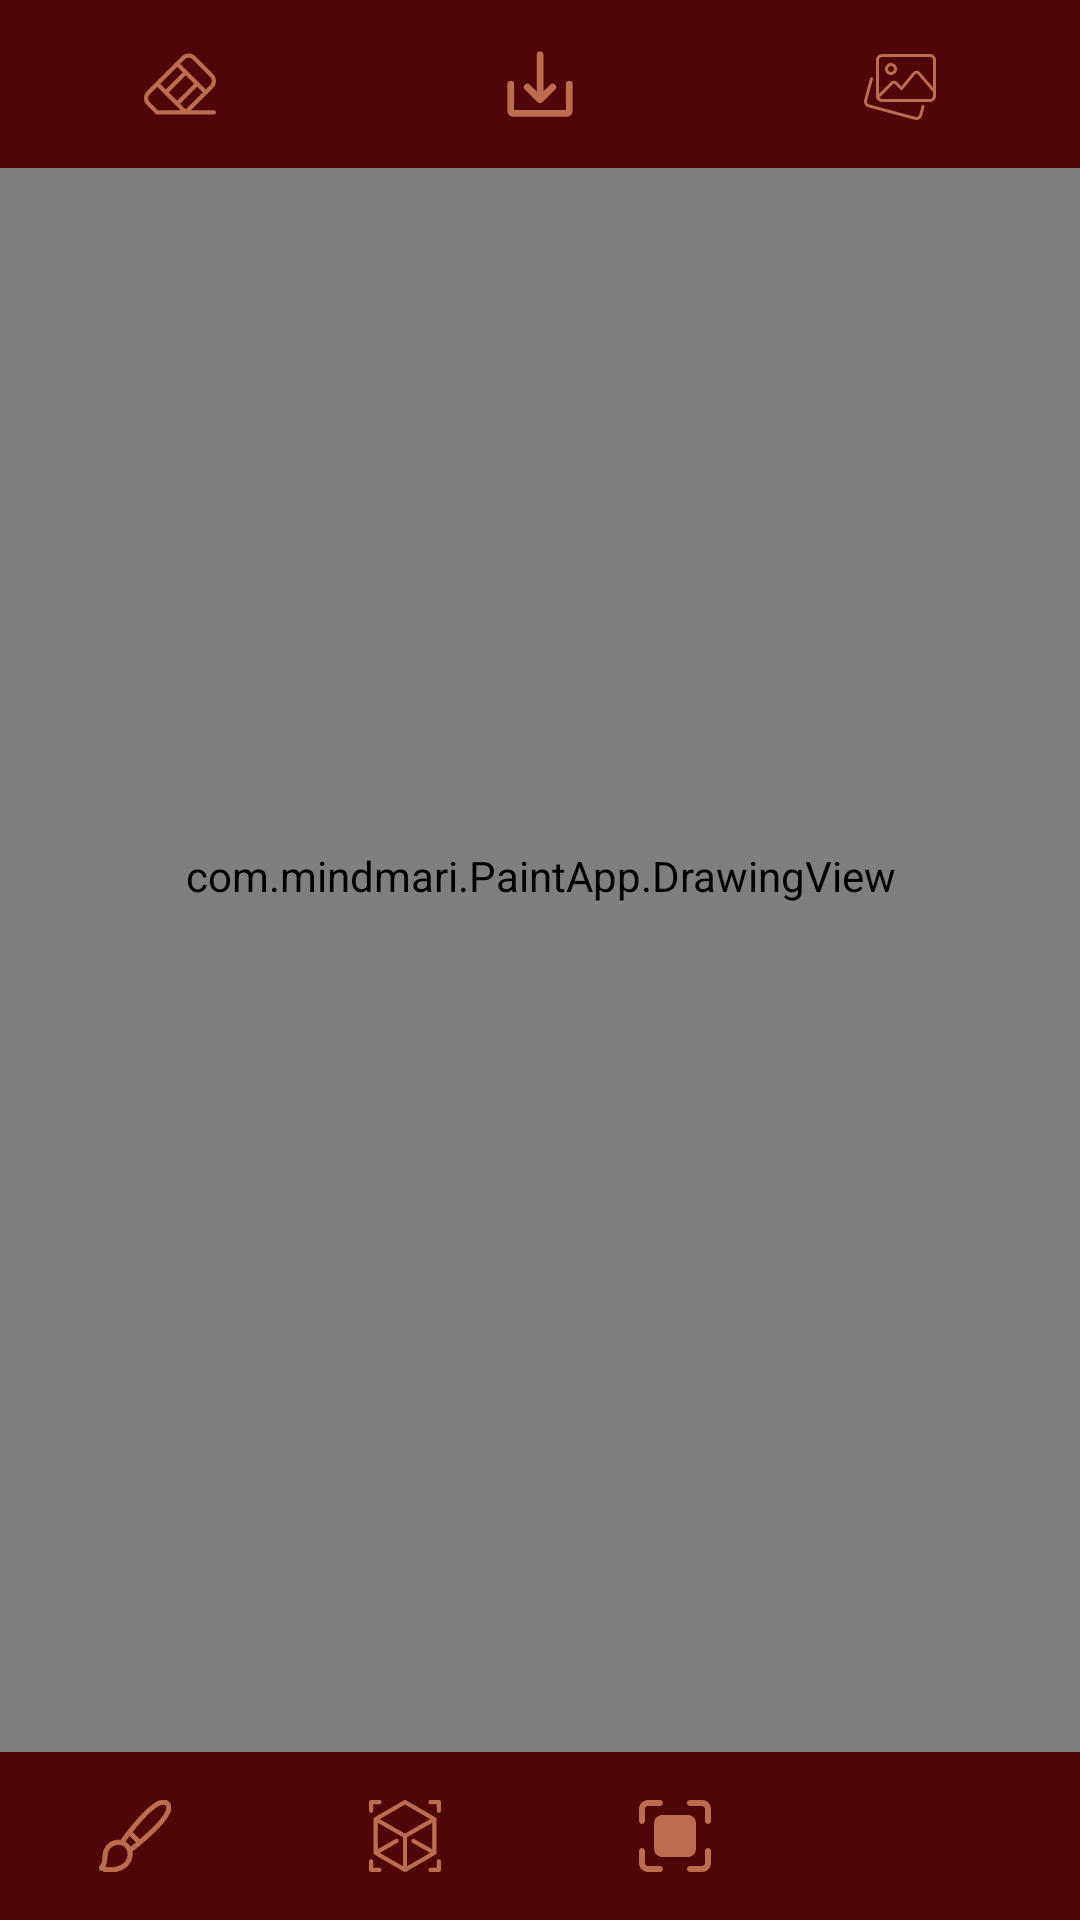

Produce the Android XML layout that renders to this screen, including the resource entries it uses.
<!-- AndroidManifest.xml: application theme Theme.MPaint -->
<!-- res/layout/activity_main.xml -->
<?xml version="1.0" encoding="utf-8"?>
<androidx.constraintlayout.widget.ConstraintLayout xmlns:android="http://schemas.android.com/apk/res/android"
    xmlns:app="http://schemas.android.com/apk/res-auto"
    xmlns:tools="http://schemas.android.com/tools"
    android:layout_width="match_parent"
    android:layout_height="match_parent"
    tools:context=".MainActivity"
    android:orientation="vertical">

    <com.example.PaintApp.DrawingView
        android:id="@+id/drawingView"
        android:layout_width="match_parent"
        android:layout_height="0dp"
        app:layout_constraintBottom_toTopOf="@+id/bottom"
        app:layout_constraintEnd_toEndOf="parent"
        app:layout_constraintHorizontal_bias="0.0"
        app:layout_constraintStart_toStartOf="parent"
        app:layout_constraintTop_toTopOf="parent"
        app:layout_constraintVertical_bias="0.0"></com.example.PaintApp.DrawingView>

    <LinearLayout
        android:id="@+id/bottom1"
        android:layout_width="match_parent"
        android:layout_height="56dp"
        android:background="@color/vino"
        android:baselineAligned="false"
        app:layout_constraintEnd_toEndOf="parent"
        app:layout_constraintStart_toStartOf="parent"
        app:layout_constraintTop_toTopOf="@+id/drawingView">

        <LinearLayout
            android:id="@+id/clear"
            style="@style/LinearInstrument"
            android:layout_width="0dp"
            android:layout_height="match_parent"
            android:layout_weight="1">

            <ImageView
                style="@style/ImageInstrument"
                android:layout_width="wrap_content"
                android:layout_height="wrap_content"
                android:layout_marginStart="16dp"
                android:contentDescription="TODO"
                app:srcCompat="@drawable/ic_clear" />
        </LinearLayout>

        <LinearLayout
            android:id="@+id/save"
            style="@style/LinearInstrument"
            android:layout_width="0dp"
            android:layout_height="match_parent"
            android:layout_weight="1">

            <ImageView
                style="@style/ImageInstrument"
                android:layout_width="wrap_content"
                android:layout_height="wrap_content"
                app:srcCompat="@drawable/ic_save" />
        </LinearLayout>

        <LinearLayout
            android:id="@+id/upload"
            style="@style/LinearInstrument"
            android:layout_width="0dp"
            android:layout_height="match_parent"
            android:layout_weight="1">

            <ImageView
                style="@style/ImageInstrument"
                android:layout_width="wrap_content"
                android:layout_height="wrap_content"
                app:srcCompat="@drawable/ic_upload" />
        </LinearLayout>

    </LinearLayout>



    <LinearLayout
        android:id="@+id/bottom"
        android:layout_width="match_parent"
        android:layout_height="56dp"
        android:background="@color/vino"
        android:baselineAligned="false"
        app:layout_constraintBottom_toBottomOf="parent"
        app:layout_constraintEnd_toEndOf="parent"
        app:layout_constraintStart_toStartOf="parent"
        app:layout_constraintTop_toBottomOf="@+id/drawingView">

        <LinearLayout
            android:id="@+id/brush"
            style="@style/LinearInstrument"
            android:layout_width="0dp"
            android:layout_height="match_parent"
            android:layout_weight="1">

            <ImageView
                style="@style/ImageInstrument"
                android:layout_width="wrap_content"
                android:layout_height="wrap_content"
                android:contentDescription="TODO"
                app:srcCompat="@drawable/ic_paintbrush" />
        </LinearLayout>

        <LinearLayout
            android:id="@+id/shape"
            style="@style/LinearInstrument"
            android:layout_width="0dp"
            android:layout_height="match_parent"
            android:layout_weight="1">

            <ImageView
                style="@style/ImageInstrument"
                android:layout_width="wrap_content"
                android:layout_height="wrap_content"
                app:srcCompat="@drawable/ic_shape_choose" />
        </LinearLayout>

        <LinearLayout
            android:id="@+id/brush_size"
            style="@style/LinearInstrument"
            android:layout_width="0dp"
            android:layout_height="match_parent"
            android:layout_weight="1">

            <ImageView
                style="@style/ImageInstrument"
                android:layout_width="wrap_content"
                android:layout_height="wrap_content"
                app:srcCompat="@drawable/ic_brush_size" />
        </LinearLayout>

        <LinearLayout
            android:id="@+id/color"
            style="@style/LinearInstrument"
            android:layout_width="0dp"
            android:layout_height="match_parent"
            android:layout_weight="1">

            <ImageView
                style="@style/ImageInstrument"
                android:layout_width="wrap_content"
                android:layout_height="wrap_content"
                android:layout_marginEnd="16dp"
                app:srcCompat="@drawable/ic_color_choose" />
        </LinearLayout>
    </LinearLayout>

</androidx.constraintlayout.widget.ConstraintLayout>
<!-- resources referenced by this layout -->
<resources>
  <color name="vino">#500508</color>
  <!-- drawable ic_clear (drawable) -->
  <vector xmlns:android="http://schemas.android.com/apk/res/android"
      android:width="512dp"
      android:height="512dp"
      android:viewportWidth="512"
      android:viewportHeight="512">
    <path
        android:fillColor="#bc6d4f"
        android:pathData="m497,442.612h-164.413l158.859,-158.868c13.246,-13.246 20.541,-30.856 20.541,-49.588 0,-18.73 -7.295,-36.341 -20.541,-49.587l-124.674,-124.674c-27.343,-27.343 -71.832,-27.343 -99.175,0l-247.055,247.057c-13.247,13.246 -20.542,30.856 -20.542,49.588 0,18.73 7.295,36.341 20.542,49.587l62.092,62.092c2.813,2.813 6.628,4.394 10.606,4.394h403.76c8.284,0 15,-6.716 15,-15s-6.716,-15.001 -15,-15.001zM235.931,133.987 L275.408,173.464 154.425,294.449 114.948,254.972zM356.664,254.72 L235.68,375.704 175.637,315.661 296.621,194.677zM377.877,275.933 L417.355,315.411 376.886,355.882 296.372,436.395 256.893,396.916zM288.811,81.108c15.646,-15.645 41.103,-15.645 56.749,0l124.674,124.674c15.646,15.646 15.646,41.104 0,56.749l-31.666,31.667 -181.424,-181.424zM41.754,384.914c-7.58,-7.58 -11.754,-17.658 -11.754,-28.374 0,-10.718 4.174,-20.795 11.753,-28.374l51.981,-51.981 50.082,50.082s0.001,0.001 0.001,0.001l81.255,81.256c0.003,0.003 0.006,0.005 0.009,0.008l35.08,35.08h-160.708z"/>
  </vector>
  <!-- drawable ic_save (drawable) -->
  <vector xmlns:android="http://schemas.android.com/apk/res/android"
      android:width="512dp"
      android:height="512dp"
      android:viewportWidth="512"
      android:viewportHeight="512">
    <path
        android:fillColor="#bc6d4f"
        android:pathData="m239.029,384.97a24,24 0,0 0,33.942 0l90.509,-90.509a24,24 0,0 0,0 -33.941,24 24,0 0,0 -33.941,0l-49.539,49.539v-262.059a24,24 0,0 0,-48 0v262.059l-49.539,-49.539a24,24 0,0 0,-33.941 0,24 24,0 0,0 0,33.941z"/>
    <path
        android:fillColor="#bc6d4f"
        android:pathData="m464,232a24,24 0,0 0,-24 24v184h-368v-184a24,24 0,0 0,-48 0v192a40,40 0,0 0,40 40h384a40,40 0,0 0,40 -40v-192a24,24 0,0 0,-24 -24z"/>
  </vector>
  <style name="ImageInstrument">
          <item name="android:layout_margin">16dp</item>
      </style>
  <style name="LinearInstrument">
          <item name="android:background">?attr/selectableItemBackground</item>
          <item name="android:focusable">true</item>
          <item name="android:clickable">true</item>
      </style>
  <style name="Theme.MPaint" parent="Theme.MaterialComponents.DayNight.NoActionBar">
          
          <item name="colorPrimary">@color/vino</item>
          <item name="colorPrimaryVariant">@color/vino</item>
          <item name="colorOnPrimary">@color/white</item>
          
          <item name="colorSecondary">@color/teal_200</item>
          <item name="colorSecondaryVariant">@color/teal_700</item>
          <item name="colorOnSecondary">@color/black</item>
          
          <item name="android:statusBarColor" tools:targetApi="l">?attr/colorPrimaryVariant</item>
          <item name="android:navigationBarColor">@color/vino</item>
          <item name="android:windowLightNavigationBar" tools:targetApi="o_mr1">false</item>
          <item name="android:navigationBarDividerColor" tools:targetApi="o_mr1">@color/vino</item>
          
      </style>
  <color name="icon_color">#bc6d4f</color>
  <color name="white">#FFFFFFFF</color>
  <color name="teal_200">#FF03DAC5</color>
  <color name="teal_700">#FF018786</color>
  <color name="black">#FF000000</color>
</resources>
